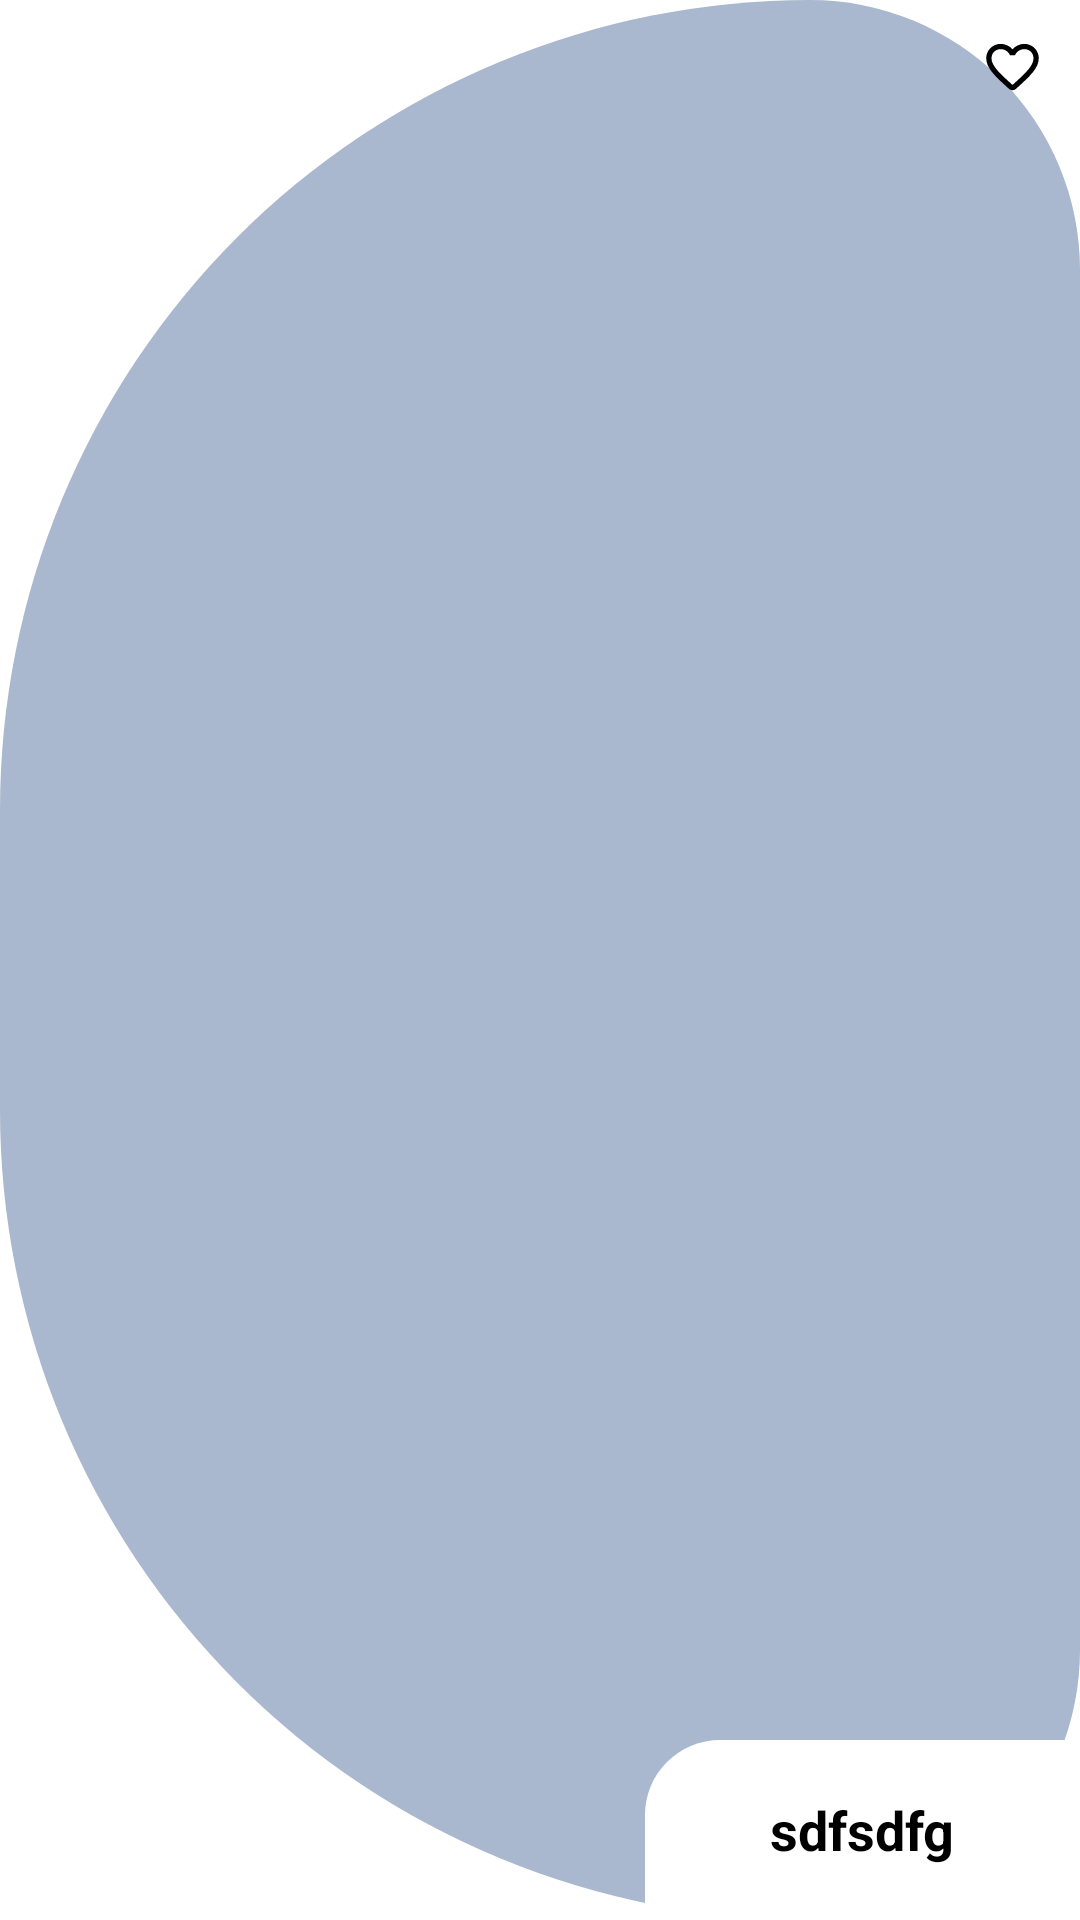

Reconstruct the res/layout file that produces this screen, plus the resources it refers to.
<!-- AndroidManifest.xml: application theme Theme.TestFoodApplication -->
<!-- res/layout/food_item.xml -->
<?xml version="1.0" encoding="utf-8"?>
<layout xmlns:android="http://schemas.android.com/apk/res/android"
    xmlns:app="http://schemas.android.com/apk/res-auto">

    <data>

    </data>

    <androidx.constraintlayout.widget.ConstraintLayout
        android:layout_width="380dp"
        android:layout_height="160dp"
        android:layout_margin="15dp"
        android:background="@drawable/tool_item_bg">

        <ImageView
            android:id="@+id/CategoryItemIV"
            android:layout_width="150dp"
            android:layout_height="match_parent"
            android:layout_marginEnd="75dp"
            app:layout_constraintBottom_toBottomOf="parent"
            app:layout_constraintEnd_toEndOf="parent"
            app:layout_constraintStart_toStartOf="parent"
            app:layout_constraintTop_toTopOf="parent" />


        <TextView
            android:id="@+id/CategoryItemTV"
            android:layout_width="145dp"
            android:layout_height="wrap_content"
            android:background="@drawable/item_text_bg"
            android:gravity="center"
            android:paddingHorizontal="20dp"
            android:paddingVertical="10dp"
            android:text="sdfsdfg"
            android:textColor="@color/black"
            android:textSize="18sp"
            android:textStyle="bold"
            app:layout_constraintBottom_toBottomOf="parent"
            app:layout_constraintEnd_toEndOf="parent" />

        <ImageView
            android:id="@+id/wishListIcon"
            android:layout_width="25dp"
            android:layout_height="25dp"
            android:layout_marginTop="10dp"
            android:layout_marginEnd="10dp"
            android:background="@drawable/wishlist_circle"
            android:paddingVertical="2dp"
            android:src="@drawable/ic_round_favorite_border_24"
            app:layout_constraintEnd_toEndOf="parent"
            app:layout_constraintTop_toTopOf="parent" />

    </androidx.constraintlayout.widget.ConstraintLayout>


</layout>
<!-- resources referenced by this layout -->
<resources>
  <color name="black">#FF000000</color>
  <!-- drawable ic_round_favorite_border_24 (drawable) -->
  <vector android:height="14dp" android:tint="#000000"
      android:viewportHeight="24" android:viewportWidth="24"
      android:width="14dp" xmlns:android="http://schemas.android.com/apk/res/android">
      <path android:fillColor="@android:color/white" android:pathData="M19.66,3.99c-2.64,-1.8 -5.9,-0.96 -7.66,1.1 -1.76,-2.06 -5.02,-2.91 -7.66,-1.1 -1.4,0.96 -2.28,2.58 -2.34,4.29 -0.14,3.88 3.3,6.99 8.55,11.76l0.1,0.09c0.76,0.69 1.93,0.69 2.69,-0.01l0.11,-0.1c5.25,-4.76 8.68,-7.87 8.55,-11.75 -0.06,-1.7 -0.94,-3.32 -2.34,-4.28zM12.1,18.55l-0.1,0.1 -0.1,-0.1C7.14,14.24 4,11.39 4,8.5 4,6.5 5.5,5 7.5,5c1.54,0 3.04,0.99 3.57,2.36h1.87C13.46,5.99 14.96,5 16.5,5c2,0 3.5,1.5 3.5,3.5 0,2.89 -3.14,5.74 -7.9,10.05z"/>
  </vector>
  <!-- drawable item_text_bg (drawable) -->
  <?xml version="1.0" encoding="utf-8"?>
  <shape xmlns:android="http://schemas.android.com/apk/res/android">
  
      <size android:width="80dp" android:height="60dp"/>
      <solid android:color="@color/white" />
      <padding android:left="16dp" />
  
      <corners
          android:topLeftRadius="25dp" />
  </shape>
  <!-- drawable tool_item_bg (drawable) -->
  <?xml version="1.0" encoding="utf-8"?>
  <shape xmlns:android="http://schemas.android.com/apk/res/android">
  
      <size android:width="200dp" android:height="100dp"/>
      <solid android:color="#A9B7CF" />
      <padding android:left="16dp" />
  
      <corners android:topRightRadius="100dp"
          android:bottomRightRadius="100dp"
          android:topLeftRadius="300dp"
          android:bottomLeftRadius="300dp" />
  </shape>
  <style name="Theme.TestFoodApplication" parent="Theme.MaterialComponents.DayNight.NoActionBar">
          
          <item name="colorPrimary">@color/purple_500</item>
          <item name="android:windowIsTranslucent">true</item>
          <item name="colorPrimaryVariant">@color/purple_700</item>
          <item name="colorOnPrimary">@color/white</item>
          
          <item name="colorSecondary">@color/teal_200</item>
          <item name="colorSecondaryVariant">@color/teal_700</item>
          <item name="colorOnSecondary">@color/black</item>
          
          <item name="android:statusBarColor">@color/lightest_black</item>
          
      </style>
  <color name="white">#FFFFFFFF</color>
  <color name="purple_500">#FF6200EE</color>
  <color name="purple_700">#FF3700B3</color>
  <color name="teal_200">#FF03DAC5</color>
  <color name="teal_700">#FF018786</color>
  <color name="lightest_black">#292121</color>
</resources>
